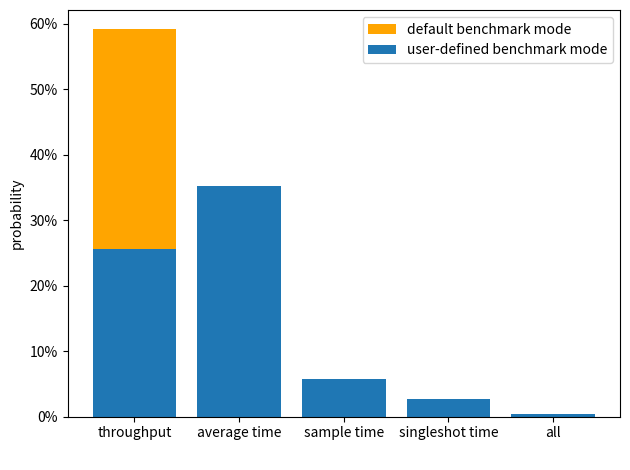

This chart was generated by the following Python code:
import matplotlib.pyplot as plt
from matplotlib.ticker import PercentFormatter

name = ('throughput', 'average time', 'sample time', 'singleshot time', 'all')
percentage = (0.2557, 0.3519, 0.0572, 0.0264, 0.0037)
default = (0.3356, 0, 0, 0, 0)

plt.gca().yaxis.set_major_formatter(PercentFormatter(1))
plt.bar(name, default, bottom=percentage, color="orange", label="default benchmark mode")
plt.bar(name, percentage, label="user-defined benchmark mode")
plt.legend()
plt.ylabel('probability')
plt.xlabel(' ')
plt.tight_layout()
#plt.show()
plt.savefig('C:\\Users\\<user>\\OneDrive - Wuersten\\Uni\\19_HS\\Masterarbeit\\Repo\\Evaluation\\RQ1_Results\\images\\mode_distribution.pdf')
